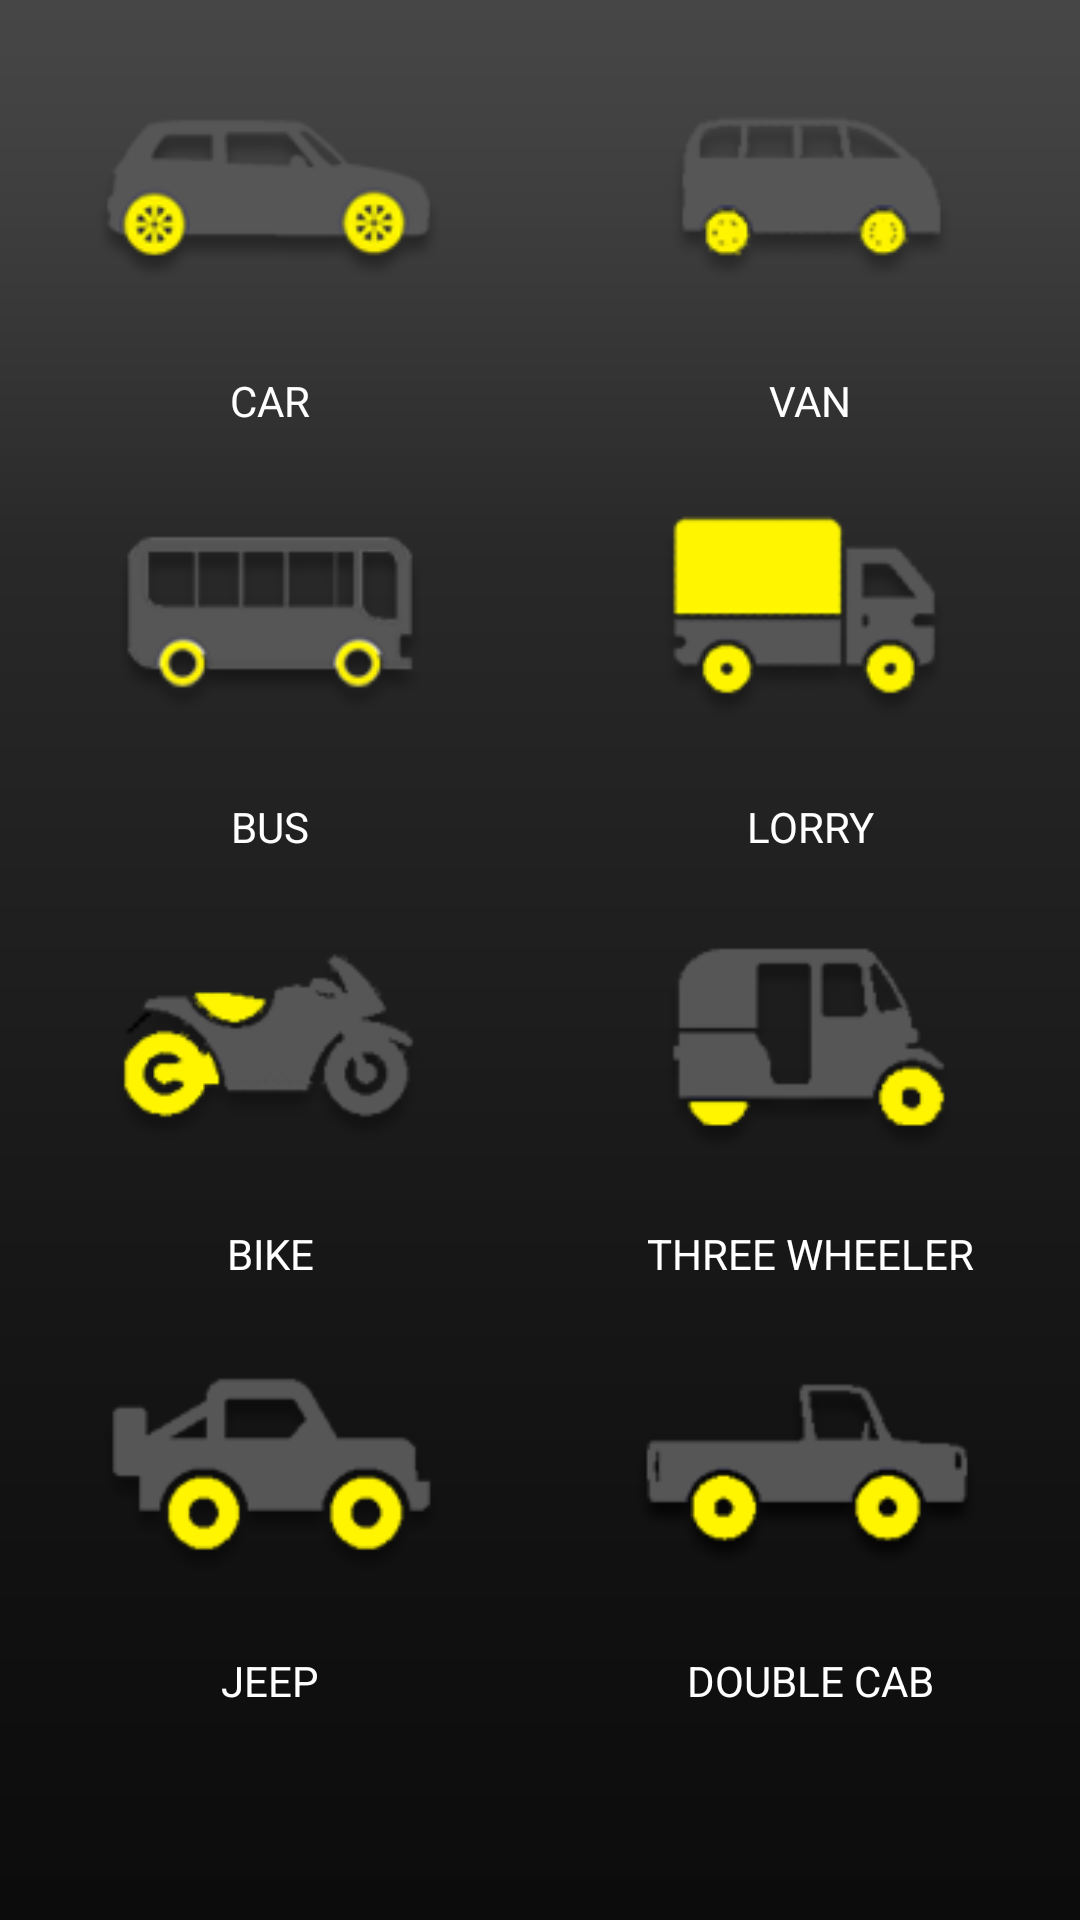

Here is an Android app screen rendered from its layout file. Give the layout XML and the strings, colors and styles it references.
<!-- AndroidManifest.xml: application theme MyMaterialTheme -->
<!-- res/layout/new_insurance_vehicle_list.xml -->
<?xml version="1.0" encoding="utf-8"?>
<LinearLayout xmlns:android="http://schemas.android.com/apk/res/android"
    android:orientation="vertical"
    android:layout_width="match_parent"
    android:layout_height="match_parent"
    android:weightSum="4.5">

    <LinearLayout
        android:layout_width="match_parent"
        android:layout_height="0dp"
        android:layout_weight="1"
        android:orientation="horizontal"
        android:gravity="center"
        android:weightSum="4">

        <LinearLayout
            android:layout_width="0dp"
            android:layout_height="match_parent"
            android:layout_weight="2"
            android:orientation="vertical"
            android:weightSum="1">

            <ImageView
                android:id="@+id/idCar"
                android:layout_width="match_parent"
                android:layout_height="wrap_content"
                android:layout_weight="0.8"
                android:src="@drawable/car"/>

            <TextView
                android:layout_width="match_parent"
                android:layout_height="wrap_content"
                android:text="@string/vehicle_car"
                style="@style/BaseTextSmall"
                android:gravity="center"
                android:textAllCaps="true"/>

        </LinearLayout>



        <LinearLayout
            android:layout_width="0dp"
            android:layout_height="match_parent"
            android:layout_weight="2"
            android:orientation="vertical"
            android:weightSum="1">

            <ImageView
                android:id="@+id/idVan"
                android:layout_width="match_parent"
                android:layout_height="wrap_content"
                android:layout_weight="0.8"
                android:src="@drawable/van"/>

            <TextView
                android:layout_width="match_parent"
                android:layout_height="wrap_content"
                android:text="@string/vehicle_van"
                style="@style/BaseTextSmall"
                android:gravity="center"
                android:textAllCaps="true"/>

        </LinearLayout>

    </LinearLayout>

    <LinearLayout
        android:layout_width="match_parent"
        android:layout_height="0dp"
        android:layout_weight="1"
        android:orientation="horizontal"
        android:gravity="center"
        android:weightSum="4">

        <LinearLayout
            android:layout_width="0dp"
            android:layout_height="match_parent"
            android:layout_weight="2"
            android:orientation="vertical"
            android:weightSum="1">

            <ImageView
                android:id="@+id/idBus"
                android:layout_width="match_parent"
                android:layout_height="wrap_content"
                android:layout_weight="0.8"
                android:src="@drawable/bus"/>

            <TextView
                android:layout_width="match_parent"
                android:layout_height="wrap_content"
                android:text="@string/vehicle_bus"
                style="@style/BaseTextSmall"
                android:gravity="center"
                android:textAllCaps="true"/>

        </LinearLayout>



        <LinearLayout
            android:layout_width="0dp"
            android:layout_height="match_parent"
            android:layout_weight="2"
            android:orientation="vertical"
            android:weightSum="1">

            <ImageView
                android:id="@+id/idLorry"
                android:layout_width="match_parent"
                android:layout_height="wrap_content"
                android:layout_weight="0.8"
                android:src="@drawable/lorry"/>

            <TextView
                android:layout_width="match_parent"
                android:layout_height="wrap_content"
                android:text="@string/vehicle_lorry"
                style="@style/BaseTextSmall"
                android:gravity="center"
                android:textAllCaps="true"/>

        </LinearLayout>

    </LinearLayout>

    <LinearLayout
        android:layout_width="match_parent"
        android:layout_height="0dp"
        android:layout_weight="1"
        android:orientation="horizontal"
        android:gravity="center"
        android:weightSum="4">

        <LinearLayout
            android:layout_width="0dp"
            android:layout_height="match_parent"
            android:layout_weight="2"
            android:orientation="vertical"
            android:weightSum="1">

            <ImageView
                android:id="@+id/idBike"
                android:layout_width="match_parent"
                android:layout_height="wrap_content"
                android:layout_weight="0.8"
                android:src="@drawable/bike"/>

            <TextView
                android:layout_width="match_parent"
                android:layout_height="wrap_content"
                android:text="@string/vehicle_bike"
                style="@style/BaseTextSmall"
                android:gravity="center"
                android:textAllCaps="true"/>

        </LinearLayout>



        <LinearLayout
            android:layout_width="0dp"
            android:layout_height="match_parent"
            android:layout_weight="2"
            android:orientation="vertical"
            android:weightSum="1">

            <ImageView
                android:id="@+id/idWheeler"
                android:layout_width="match_parent"
                android:layout_height="wrap_content"
                android:layout_weight="0.8"
                android:src="@drawable/three_wheeler"/>

            <TextView
                android:layout_width="match_parent"
                android:layout_height="wrap_content"
                android:text="@string/vehicle_three_wheeler"
                style="@style/BaseTextSmall"
                android:gravity="center"
                android:textAllCaps="true"/>

        </LinearLayout>

    </LinearLayout>

    <LinearLayout
        android:layout_width="match_parent"
        android:layout_height="0dp"
        android:layout_weight="1"
        android:orientation="horizontal"
        android:gravity="center"
        android:weightSum="4">

        <LinearLayout
            android:layout_width="0dp"
            android:layout_height="match_parent"
            android:layout_weight="2"
            android:orientation="vertical"
            android:weightSum="1">

            <ImageView
                android:id="@+id/idJeep"
                android:layout_width="match_parent"
                android:layout_height="wrap_content"
                android:layout_weight="0.8"
                android:src="@drawable/jeep"/>

            <TextView
                android:layout_width="match_parent"
                android:layout_height="wrap_content"
                android:text="@string/vehicle_jeep"
                style="@style/BaseTextSmall"
                android:gravity="center"
                android:textAllCaps="true"/>

        </LinearLayout>



        <LinearLayout
            android:layout_width="0dp"
            android:layout_height="match_parent"
            android:layout_weight="2"
            android:orientation="vertical"
            android:weightSum="1">

            <ImageView
                android:id="@+id/idCab"
                android:layout_width="match_parent"
                android:layout_height="wrap_content"
                android:layout_weight="0.8"
                android:src="@drawable/double_cab"/>

            <TextView
                android:layout_width="match_parent"
                android:layout_height="wrap_content"
                android:text="@string/vehicle_double_cab"
                style="@style/BaseTextSmall"
                android:gravity="center"
                android:textAllCaps="true"/>

        </LinearLayout>

    </LinearLayout>

</LinearLayout>
<!-- resources referenced by this layout -->
<resources>
  <!-- drawable bike: png bitmap (drawable, 284608 bytes) -->
  <!-- drawable bus: png bitmap (drawable, 281541 bytes) -->
  <!-- drawable car: png bitmap (drawable, 281965 bytes) -->
  <!-- drawable double_cab: png bitmap (drawable, 280694 bytes) -->
  <!-- drawable jeep: png bitmap (drawable, 281164 bytes) -->
  <!-- drawable lorry: png bitmap (drawable, 283804 bytes) -->
  <!-- drawable three_wheeler: png bitmap (drawable, 280172 bytes) -->
  <!-- drawable van: png bitmap (drawable, 283150 bytes) -->
  <string name="vehicle_bike">Bike</string>
  <string name="vehicle_bus">Bus</string>
  <string name="vehicle_car">Car</string>
  <string name="vehicle_double_cab">Double cab</string>
  <string name="vehicle_jeep">Jeep</string>
  <string name="vehicle_lorry">Lorry</string>
  <string name="vehicle_three_wheeler">Three Wheeler</string>
  <string name="vehicle_van">Van</string>
  <style name="BaseTextSmall" parent="@android:style/TextAppearance.Small">
          <item name="android:textColor">@color/textColorPrimary</item>
      </style>
  <style name="MyMaterialTheme" parent="MyMaterialTheme.Base">
  
      </style>
  <color name="textColorPrimary">#FFFFFF</color>
  <style name="MyMaterialTheme.Base" parent="Theme.AppCompat.Light.DarkActionBar">
          <item name="windowNoTitle">false</item>
          <item name="windowActionBar">true</item>
          <item name="colorPrimary">@color/colorPrimary</item>
          <item name="colorPrimaryDark">@color/colorPrimaryDark</item>
          <item name="colorAccent">@color/colorAccent</item>
          <item name="android:windowBackground">@drawable/background</item>
      </style>
  <color name="colorPrimary">#2a2a2a</color>
  <color name="colorPrimaryDark">#0c0c0c</color>
  <color name="colorAccent">#FFEB3B</color>
  <!-- drawable background: png bitmap (drawable, 303217 bytes) -->
</resources>
